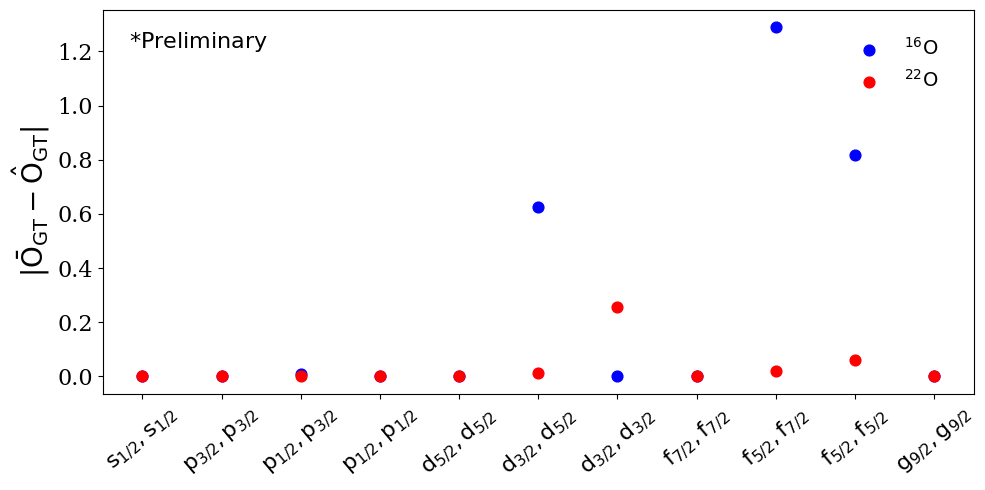

Python code for this plot:
import sys
import matplotlib
import matplotlib.pyplot as plt
import numpy as np
import re
from matplotlib.ticker import MultipleLocator
from matplotlib import gridspec

#majorLocatorX = MultipleLocator(2)
#minorLocatorX = MultipleLocator(1)
#majorLocatorY = MultipleLocator(0.05)
#minorLocatorY = MultipleLocator(0.025)

filename = '/home/<user>/Documents/thesis/data/QDot_thesis.dat'

x1 = [1,2,3,4,5,6,7,8,9,10,11]
y1 = [1.414213562, 1.490711985, 1.33333333, 0.471404521, 1.673320053, 1.788854382, 0.894427191, 1.85164020, 2.138089935, 0.377964473, 2.018433569]
y2 = [1.411292188, 1.490407468, 1.32469010, 0.471285798, 1.672493520, 1.162231505, 0.893847422, 1.85084078, 0.849276004, 1.195003360, 2.017977110]
y3 = [1.412833676, 1.490441392, 1.33020284, 0.471064008, 1.673113051, 1.777396654, 0.637893830, 1.84894488, 2.118227040, 0.439264608, 2.017514765]

labels = [r'$\mathrm{s_{1/2},s_{1/2}}$',
          r'$\mathrm{p_{3/2},p_{3/2}}$',
          r'$\mathrm{p_{1/2},p_{3/2}}$',
          r'$\mathrm{p_{1/2},p_{1/2}}$',
          r'$\mathrm{d_{5/2},d_{5/2}}$',
          r'$\mathrm{d_{3/2},d_{5/2}}$',
          r'$\mathrm{d_{3/2},d_{3/2}}$',
          r'$\mathrm{f_{7/2},f_{7/2}}$',
          r'$\mathrm{f_{5/2},f_{7/2}}$',
          r'$\mathrm{f_{5/2},f_{5/2}}$',
          r'$\mathrm{g_{9/2},g_{9/2}}$']

for num in [0,1,2,3,4,5,6,7,8,9,10]:
    y2[num] = abs(y1[num] - y2[num])
    y3[num] = abs(y1[num] - y3[num])

plt.rc('font', family='serif')

fig = plt.figure(figsize=(10, 5))
gs = gridspec.GridSpec(1, 1)

ax1 = plt.subplot(gs[0])
ax1.scatter(x1, y2, color='b', marker='o', s=60, label=r'$\mathrm{{}^{16}O}$')
ax1.scatter(x1, y3, color='r', marker='o', s=60, label=r'$\mathrm{{}^{22}O}$')

plt.xticks(x1, labels, rotation=40)
ax1.tick_params(axis='x',labelsize=16)
ax1.tick_params(axis='y',labelsize=16)
ax1.set_ylabel(r'$\mathrm{|\bar{O}_{GT} - \hat{O}_{GT}|}$', fontsize=20)
annotation_string = r'$*\mathrm{Preliminary}$'
plt.annotate(annotation_string, fontsize=16, xy=(0.03, 0.9), xycoords='axes fraction')

ax1.legend(bbox_to_anchor=(0.98,0.975), frameon=False, fontsize=14)

plt.tight_layout()
plt.savefig('BetaMEs.pdf', format='pdf', bbox_inches='tight')
plt.show()
